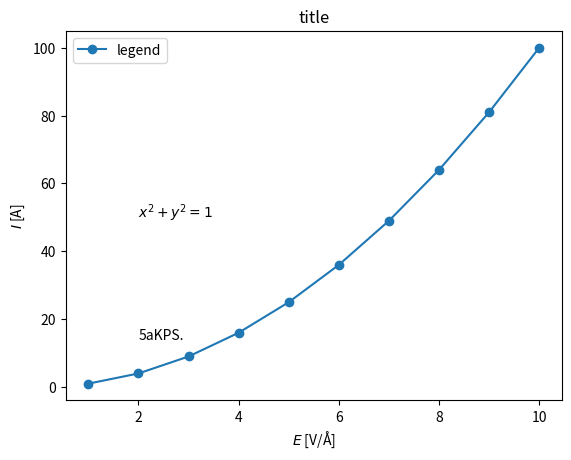

Generate this figure with matplotlib: (Note: this script raises an exception after producing the figure.)
import os
import numpy as np
import matplotlib.pyplot as plt

x = np.arange(1,11,1)
y = x**2
plt.plot(x,y, '-o', label="legend")
plt.text(2,14, '5aKPS.')
plt.text(2,50, r'$x^2+y^2=1$')
plt.xlabel(r"$E$ [V/$\mathdefault{\AA}$]")
plt.ylabel(r"$I$ [A]")
plt.title('title')
plt.legend()
plt.savefig(os.path.join(os.path.dirname(__file__), 'mpl-basic_preview.pdf'))
plt.show()
